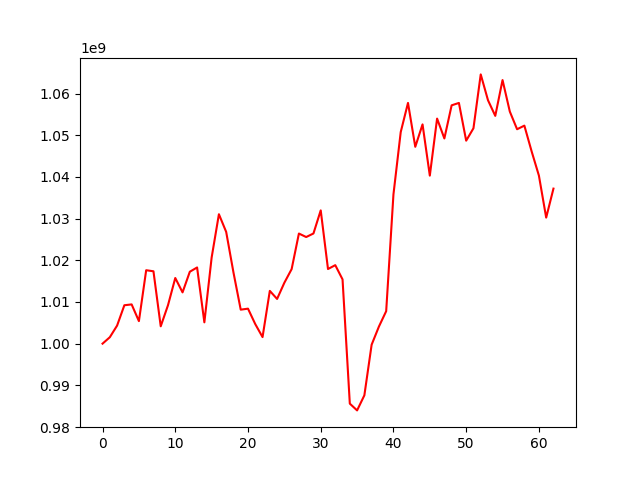

The data file committed next to this chart (first rows):
, 0
0, 1000000000
1, 1001539128
2, 1004332134
3, 1009212576
4, 1009414277
5, 1005405926
6, 1017614719
7, 1017364757
8, 1004157992
9, 1009225506
10, 1015749140
11, 1012300812
12, 1017253969
13, 1018277015
14, 1005111820
15, 1020655890
16, 1031051569
17, 1026811077
18, 1017092987
19, 1008156573
20, 1008395856
21, 1004686273
22, 1001573938
23, 1012661523
24, 1010728901
25, 1014617022
26, 1017882802
27, 1026419036
28, 1025578958
29, 1026431123
30, 1031975515
31, 1017908442
32, 1018832280
33, 1015414483
34, 985608859
35, 983984745
36, 987600825
37, 999747303
38, 1004092977
39, 1007793265
40, 1035815268
41, 1050765602
42, 1057758444
43, 1047226236
44, 1052605252
45, 1040315378
46, 1053996740
47, 1049231028
48, 1057179487
49, 1057754135
50, 1048702319
51, 1051675548
52, 1064599472
53, 1058397818
54, 1054650933
55, 1063241954
56, 1055685084
57, 1051442751
58, 1052309131
59, 1046125903
... 3 more rows
